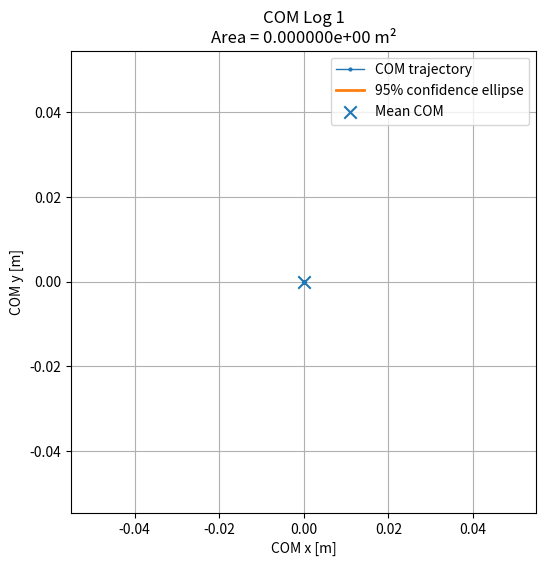
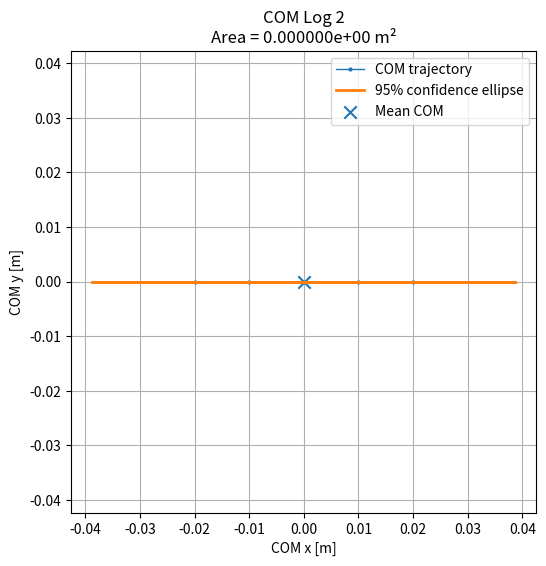
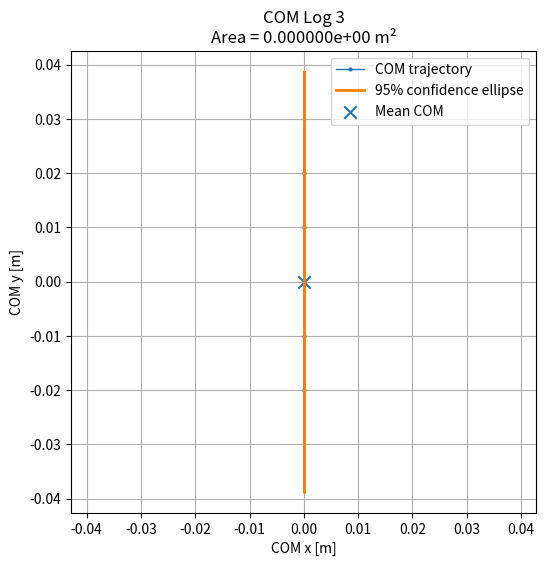
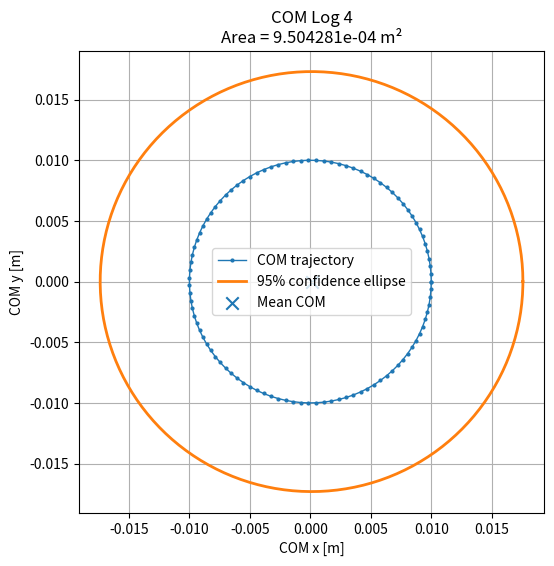
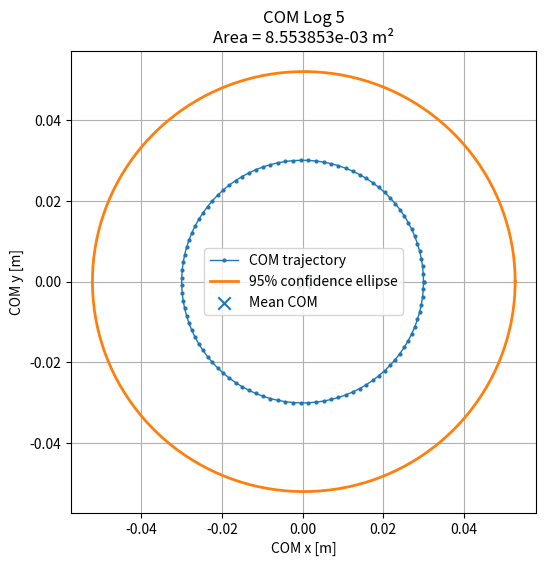
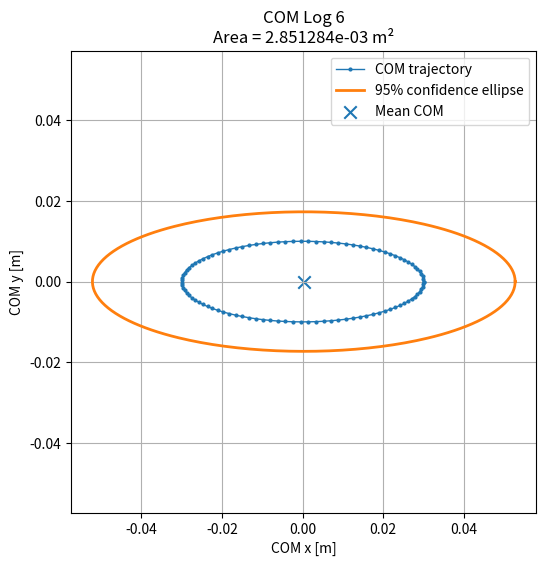
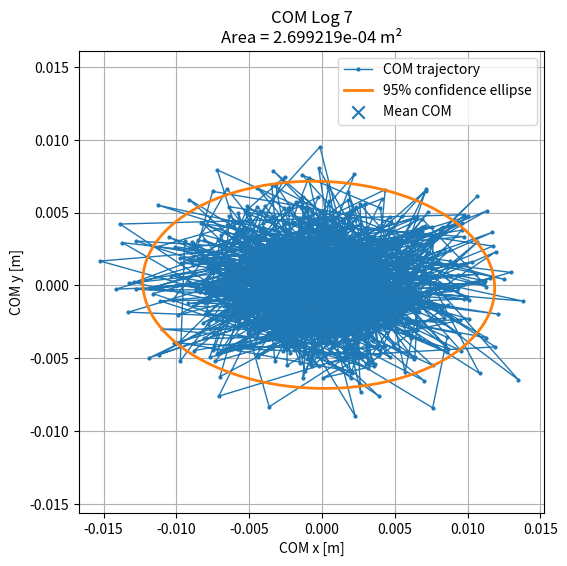
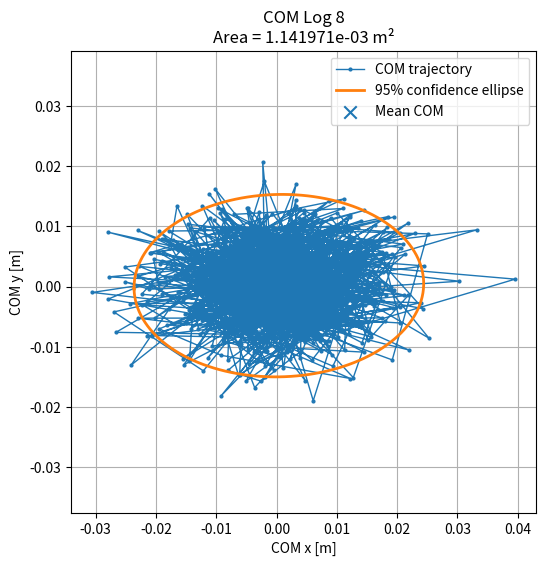
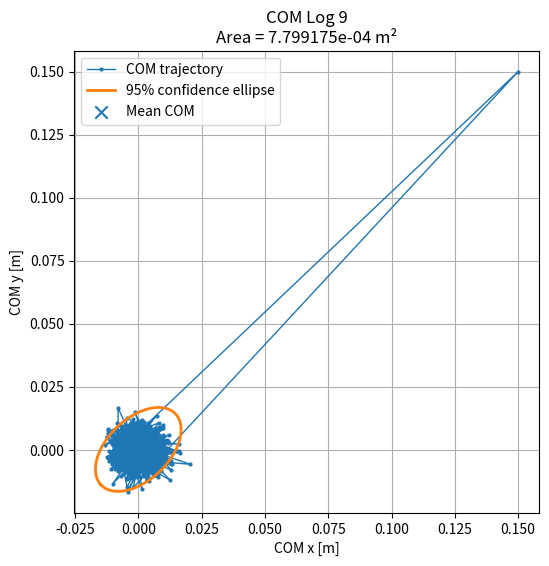
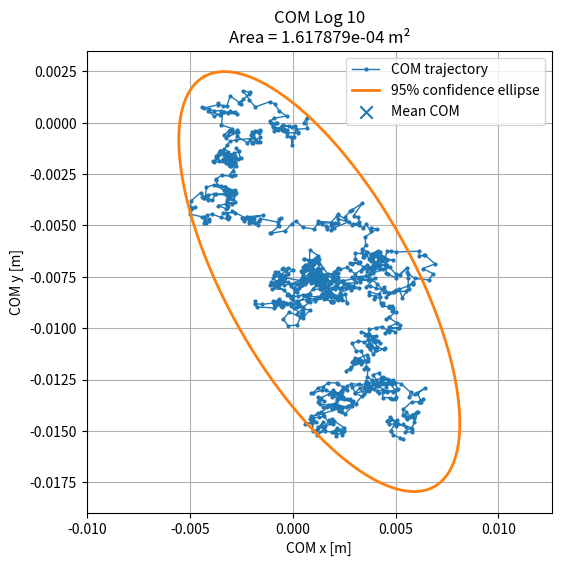

Reproduce these figures in Python, in order.
import numpy as np
import matplotlib.pyplot as plt


def plot_com_95ellipse(com_log, title="COM 95% Confidence Ellipse"):
    com_log = np.asarray(com_log, dtype=float)
    com_xy = com_log[:, :2]

    center = np.mean(com_xy, axis=0)
    cov = np.cov(com_xy.T)

    eigvals, eigvecs = np.linalg.eigh(cov)

    # 大きい固有値順に並べる
    order = np.argsort(eigvals)[::-1]
    eigvals = eigvals[order]
    eigvecs = eigvecs[:, order]

    # 2次元95%信頼楕円のカイ二乗値
    chi2_95 = 5.991

    # 楕円の半径
    width = np.sqrt(chi2_95 * eigvals[0])
    height = np.sqrt(chi2_95 * eigvals[1])

    # 楕円の角度
    theta = np.linspace(0, 2*np.pi, 300)
    ellipse = np.array([
        width * np.cos(theta),
        height * np.sin(theta),
    ])

    ellipse_rotated = eigvecs @ ellipse
    ellipse_x = ellipse_rotated[0] + center[0]
    ellipse_y = ellipse_rotated[1] + center[1]

    area = np.pi * width * height

    plt.figure(figsize=(6, 6))
    plt.plot(com_xy[:, 0], com_xy[:, 1], marker="o", markersize=2, linewidth=1, label="COM trajectory")
    plt.plot(ellipse_x, ellipse_y, linewidth=2, label="95% confidence ellipse")
    plt.scatter(center[0], center[1], marker="x", s=80, label="Mean COM")

    plt.axis("equal")
    plt.xlabel("COM x [m]")
    plt.ylabel("COM y [m]")
    plt.title(f"{title}\nArea = {area:.6e} m²")
    plt.legend()
    plt.grid(True)
    plt.show()

    return area

com_log1 = np.array([
    [0.00, 0.00, 1.00],
    [0.00, 0.00, 1.00],
    [0.00, 0.00, 1.00],
    [0.00, 0.00, 1.00],
    [0.00, 0.00, 1.00],
])

com_log2 = np.array([
    [-0.02, 0.00, 1.00],
    [-0.01, 0.00, 1.00],
    [ 0.00, 0.00, 1.00],
    [ 0.01, 0.00, 1.00],
    [ 0.02, 0.00, 1.00],
])

com_log3 = np.array([
    [0.00, -0.02, 1.00],
    [0.00, -0.01, 1.00],
    [0.00,  0.00, 1.00],
    [0.00,  0.01, 1.00],
    [0.00,  0.02, 1.00],
])

theta4 = np.linspace(0, 2*np.pi, 100)
r4 = 0.01
com_log4 = np.column_stack([
    r4*np.cos(theta4),
    r4*np.sin(theta4),
    np.ones_like(theta4)
])

theta5 = np.linspace(0, 2*np.pi, 100)
r5 = 0.03
com_log5 = np.column_stack([
    r5*np.cos(theta5),
    r5*np.sin(theta5),
    np.ones_like(theta5)
])

theta6 = np.linspace(0, 2*np.pi, 100)
r6_x = 0.03
r6_y = 0.01
com_log6 = np.column_stack([
    r6_x*np.cos(theta6),
    r6_y*np.sin(theta6),
    np.ones_like(theta6)
])

np.random.seed(0)
com_log7 = np.column_stack([
    np.random.normal(0.00, 0.005, 1000),
    np.random.normal(0.00, 0.003, 1000),
    np.ones(1000),
])

np.random.seed(1)
com_log8 = np.column_stack([
    np.random.normal(0.00, 0.010, 1000),
    np.random.normal(0.00, 0.006, 1000),
    np.ones(1000),
])

np.random.seed(2)
com_log9 = np.column_stack([
    np.random.normal(0.00, 0.005, 1000),
    np.random.normal(0.00, 0.005, 1000),
    np.ones(1000),
])
com_log9[500] = [0.15, 0.15, 1.0]

np.random.seed(3)
x = np.cumsum(np.random.normal(0, 0.0003, 1000))
y = np.cumsum(np.random.normal(0, 0.0002, 1000))
com_log10 = np.column_stack([
    x,
    y,
    np.ones(1000)
])


area1 = plot_com_95ellipse(com_log1, title="COM Log 1")
area2 = plot_com_95ellipse(com_log2, title="COM Log 2")
area3 = plot_com_95ellipse(com_log3, title="COM Log 3")
area4 = plot_com_95ellipse(com_log4, title="COM Log 4")
area5 = plot_com_95ellipse(com_log5, title="COM Log 5")
area6 = plot_com_95ellipse(com_log6, title="COM Log 6")
area7 = plot_com_95ellipse(com_log7, title="COM Log 7")
area8 = plot_com_95ellipse(com_log8, title="COM Log 8")
area9 = plot_com_95ellipse(com_log9, title="COM Log 9")
area10 = plot_com_95ellipse(com_log10, title="COM Log 10")

print("95% ellipse area:", area1)
print("95% ellipse area:", area2)
print("95% ellipse area:", area3)
print("95% ellipse area:", area4)
print("95% ellipse area:", area5)
print("95% ellipse area:", area6)
print("95% ellipse area:", area7)
print("95% ellipse area:", area8)
print("95% ellipse area:", area9)
print("95% ellipse area:", area10)
